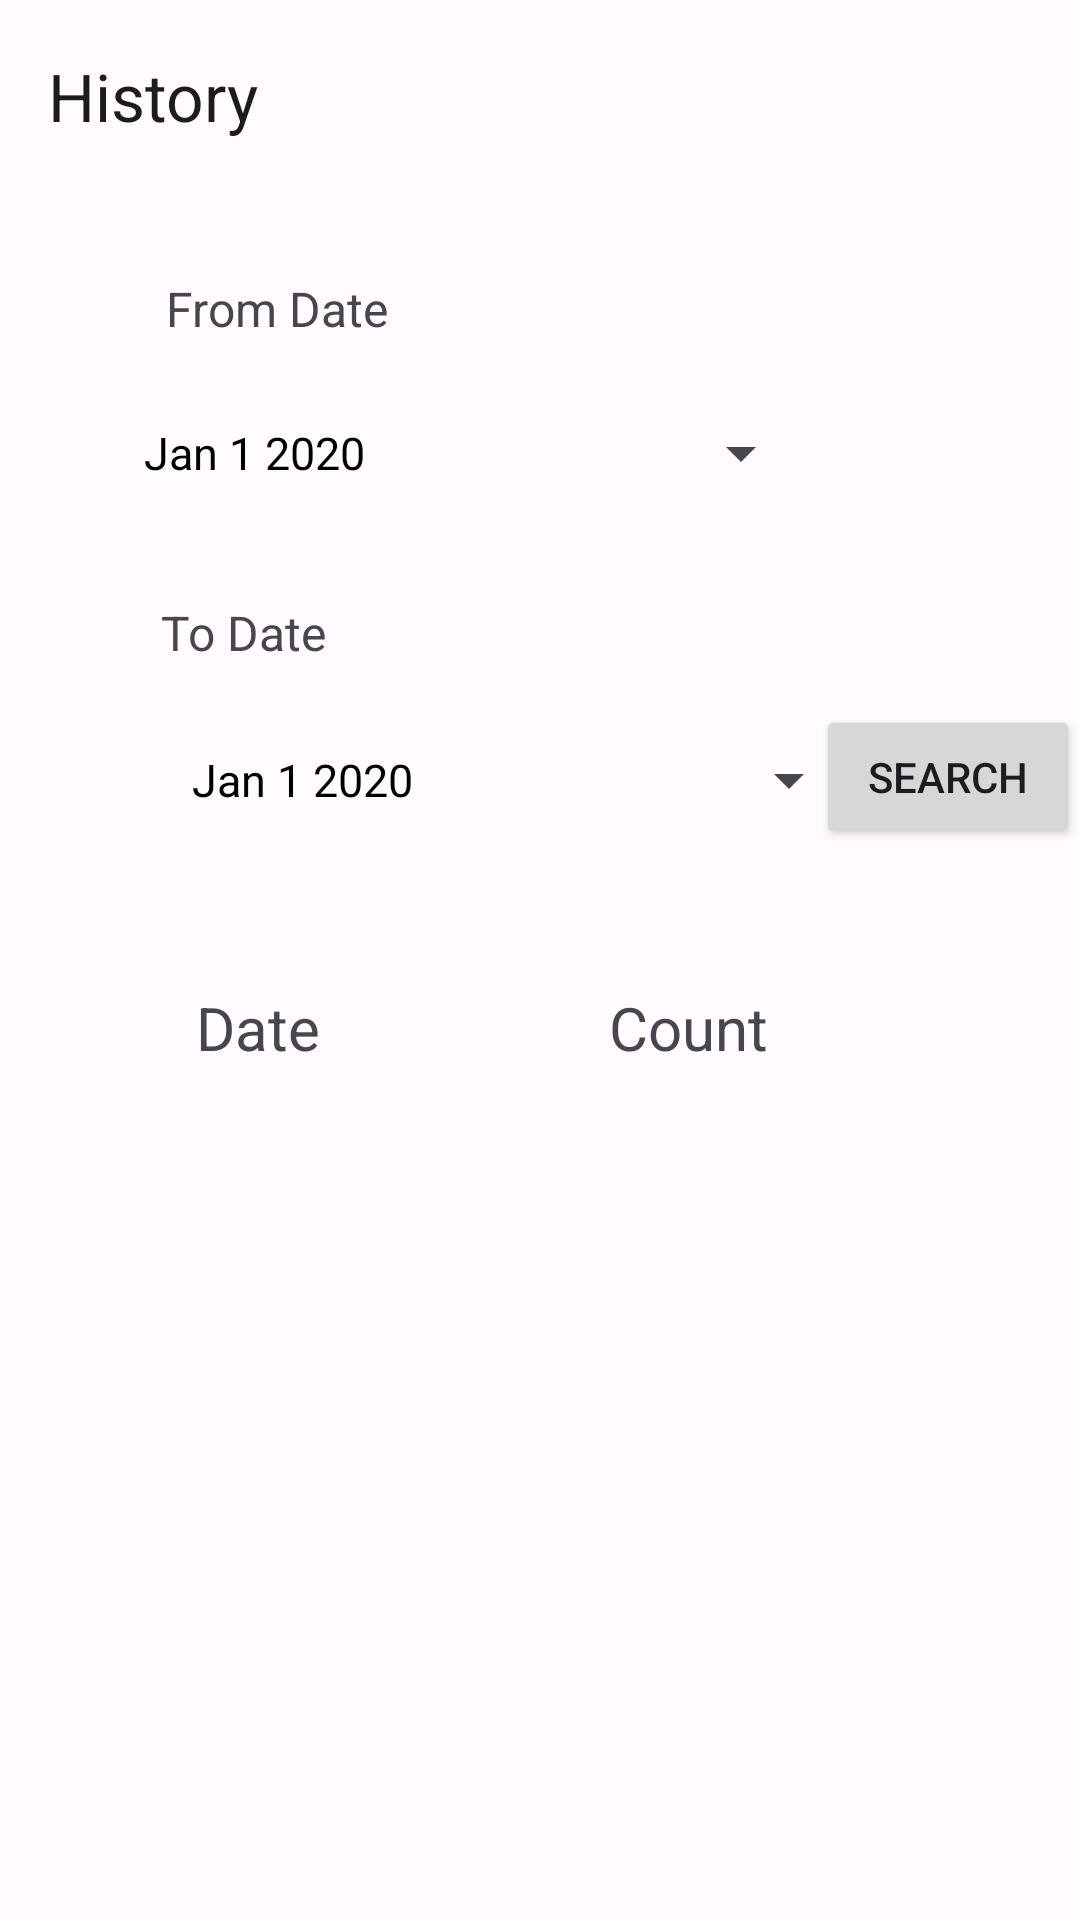

Layout XML and referenced resources for this Android screen:
<!-- AndroidManifest.xml: application theme Theme.KickAsh -->
<!-- res/layout/fragment_history.xml -->
<?xml version="1.0" encoding="utf-8"?>
<androidx.constraintlayout.widget.ConstraintLayout xmlns:android="http://schemas.android.com/apk/res/android"
    xmlns:app="http://schemas.android.com/apk/res-auto"
    xmlns:tools="http://schemas.android.com/tools"
    android:layout_width="match_parent"
    android:layout_height="match_parent"
    tools:context=".ui.main.history.HistoryFragment">






    <com.google.android.material.appbar.MaterialToolbar
        android:id="@+id/HistoryTV"
        android:layout_width="match_parent"
        android:layout_height="wrap_content"
        android:gravity="center"
        app:title="History"
        app:layout_constraintEnd_toEndOf="parent"
        app:layout_constraintHorizontal_bias="0.498"
        app:layout_constraintStart_toStartOf="parent"
        app:layout_constraintTop_toTopOf="parent" />
    />

    <TextView
        android:id="@+id/FromDate"
        android:layout_width="89dp"
        android:layout_height="26dp"
        android:layout_marginTop="28dp"
        android:text="From Date"
        android:textAllCaps="false"
        android:textSize="16sp"
        app:layout_constraintEnd_toEndOf="parent"
        app:layout_constraintHorizontal_bias="0.204"
        app:layout_constraintStart_toStartOf="parent"
        app:layout_constraintTop_toBottomOf="@+id/HistoryTV" />

    <TextView
        android:id="@+id/ToDate"
        android:layout_width="91dp"
        android:layout_height="23dp"
        android:layout_marginTop="24dp"
        android:text="To Date"
        android:textSize="16sp"
        app:layout_constraintEnd_toEndOf="parent"
        app:layout_constraintHorizontal_bias="0.2"
        app:layout_constraintStart_toStartOf="parent"
        app:layout_constraintTop_toBottomOf="@+id/FromDateTimePicker" />

    <Button
        android:id="@+id/ToDateTimePicker"
        style="?android:spinnerStyle"
        android:layout_width="223sp"
        android:layout_height="50sp"
        android:layout_marginStart="64dp"
        android:layout_marginTop="12dp"
        android:onClick="openDatePicker"
        android:text="Jan 1 2020"
        android:textColor="@color/black"
        android:textSize="15sp"
        app:layout_constraintStart_toStartOf="parent"
        app:layout_constraintTop_toBottomOf="@+id/ToDate" />

    <Button
        android:id="@+id/FromDateTimePicker"
        style="?android:spinnerStyle"
        android:layout_width="223sp"
        android:layout_height="50sp"
        android:layout_marginTop="8dp"
        android:onClick="openDatePicker"
        android:text="Jan 1 2020"
        android:textColor="@color/black"
        android:textSize="15sp"
        app:layout_constraintEnd_toEndOf="parent"
        app:layout_constraintHorizontal_bias="0.351"
        app:layout_constraintStart_toStartOf="parent"
        app:layout_constraintTop_toBottomOf="@+id/FromDate" />

    <Button
        android:id="@+id/Searchbtn"
        android:layout_width="wrap_content"
        android:layout_height="wrap_content"
        android:layout_marginStart="42dp"
        android:layout_marginTop="12dp"
        android:text="Search"
        app:layout_constraintEnd_toEndOf="parent"
        app:layout_constraintHorizontal_bias="1.0"
        app:layout_constraintStart_toEndOf="@+id/ToDateTimePicker"
        app:layout_constraintTop_toBottomOf="@+id/ToDate" />

    <androidx.recyclerview.widget.RecyclerView
        android:id="@+id/HistoryRV"
        android:layout_width="match_parent"
        android:layout_height="wrap_content"
        app:layout_constraintStart_toStartOf="parent"
        app:layout_constraintTop_toBottomOf="@+id/textView8" />

    <TextView
        android:id="@+id/textView8"
        android:layout_width="wrap_content"
        android:layout_height="wrap_content"
        android:layout_marginTop="44dp"
        android:text="Date"
        android:textSize="20dp"
        app:layout_constraintEnd_toStartOf="@+id/textView9"
        app:layout_constraintHorizontal_bias="0.404"
        app:layout_constraintStart_toStartOf="parent"
        app:layout_constraintTop_toBottomOf="@+id/ToDateTimePicker" />

    <TextView
        android:id="@+id/textView9"
        android:layout_width="wrap_content"
        android:layout_height="wrap_content"
        android:layout_marginTop="44dp"
        android:layout_marginEnd="104dp"
        android:text="Count"
        android:textSize="20dp"
        app:layout_constraintEnd_toEndOf="parent"
        app:layout_constraintTop_toBottomOf="@+id/ToDateTimePicker" />


</androidx.constraintlayout.widget.ConstraintLayout>
<!-- resources referenced by this layout -->
<resources>
  <color name="black">#FF000000</color>
  <color name="md_theme_light_primary">#684CB2</color>
  <color name="md_theme_light_onPrimary">#FFFFFF</color>
  <color name="md_theme_light_primaryContainer">#E9DDFF</color>
  <color name="md_theme_light_onPrimaryContainer">#22005D</color>
  <color name="md_theme_light_secondary">#625B71</color>
  <color name="md_theme_light_onSecondary">#FFFFFF</color>
  <color name="md_theme_light_secondaryContainer">#E8DEF8</color>
  <color name="md_theme_light_onSecondaryContainer">#1E192B</color>
  <color name="md_theme_light_tertiary">#684CB2</color>
  <color name="md_theme_light_onTertiary">#FFFFFF</color>
  <color name="md_theme_light_tertiaryContainer">#E9DDFF</color>
  <color name="md_theme_light_onTertiaryContainer">#22005D</color>
  <color name="md_theme_light_error">#BA1A1A</color>
  <color name="md_theme_light_errorContainer">#FFDAD6</color>
  <color name="md_theme_light_onError">#FFFFFF</color>
  <color name="md_theme_light_onErrorContainer">#410002</color>
  <color name="md_theme_light_background">#FFFBFF</color>
  <color name="md_theme_light_onBackground">#1C1B1E</color>
  <color name="md_theme_light_surface">#FFFBFF</color>
  <color name="md_theme_light_onSurface">#1C1B1E</color>
  <color name="md_theme_light_surfaceVariant">#E7E0EC</color>
  <color name="md_theme_light_onSurfaceVariant">#49454E</color>
  <color name="md_theme_light_outline">#7A757F</color>
  <color name="md_theme_light_inverseOnSurface">#F4EFF4</color>
  <color name="md_theme_light_inverseSurface">#313033</color>
  <color name="md_theme_light_inversePrimary">#CFBDFF</color>
  <color name="white">#FFFFFFFF</color>
</resources>
